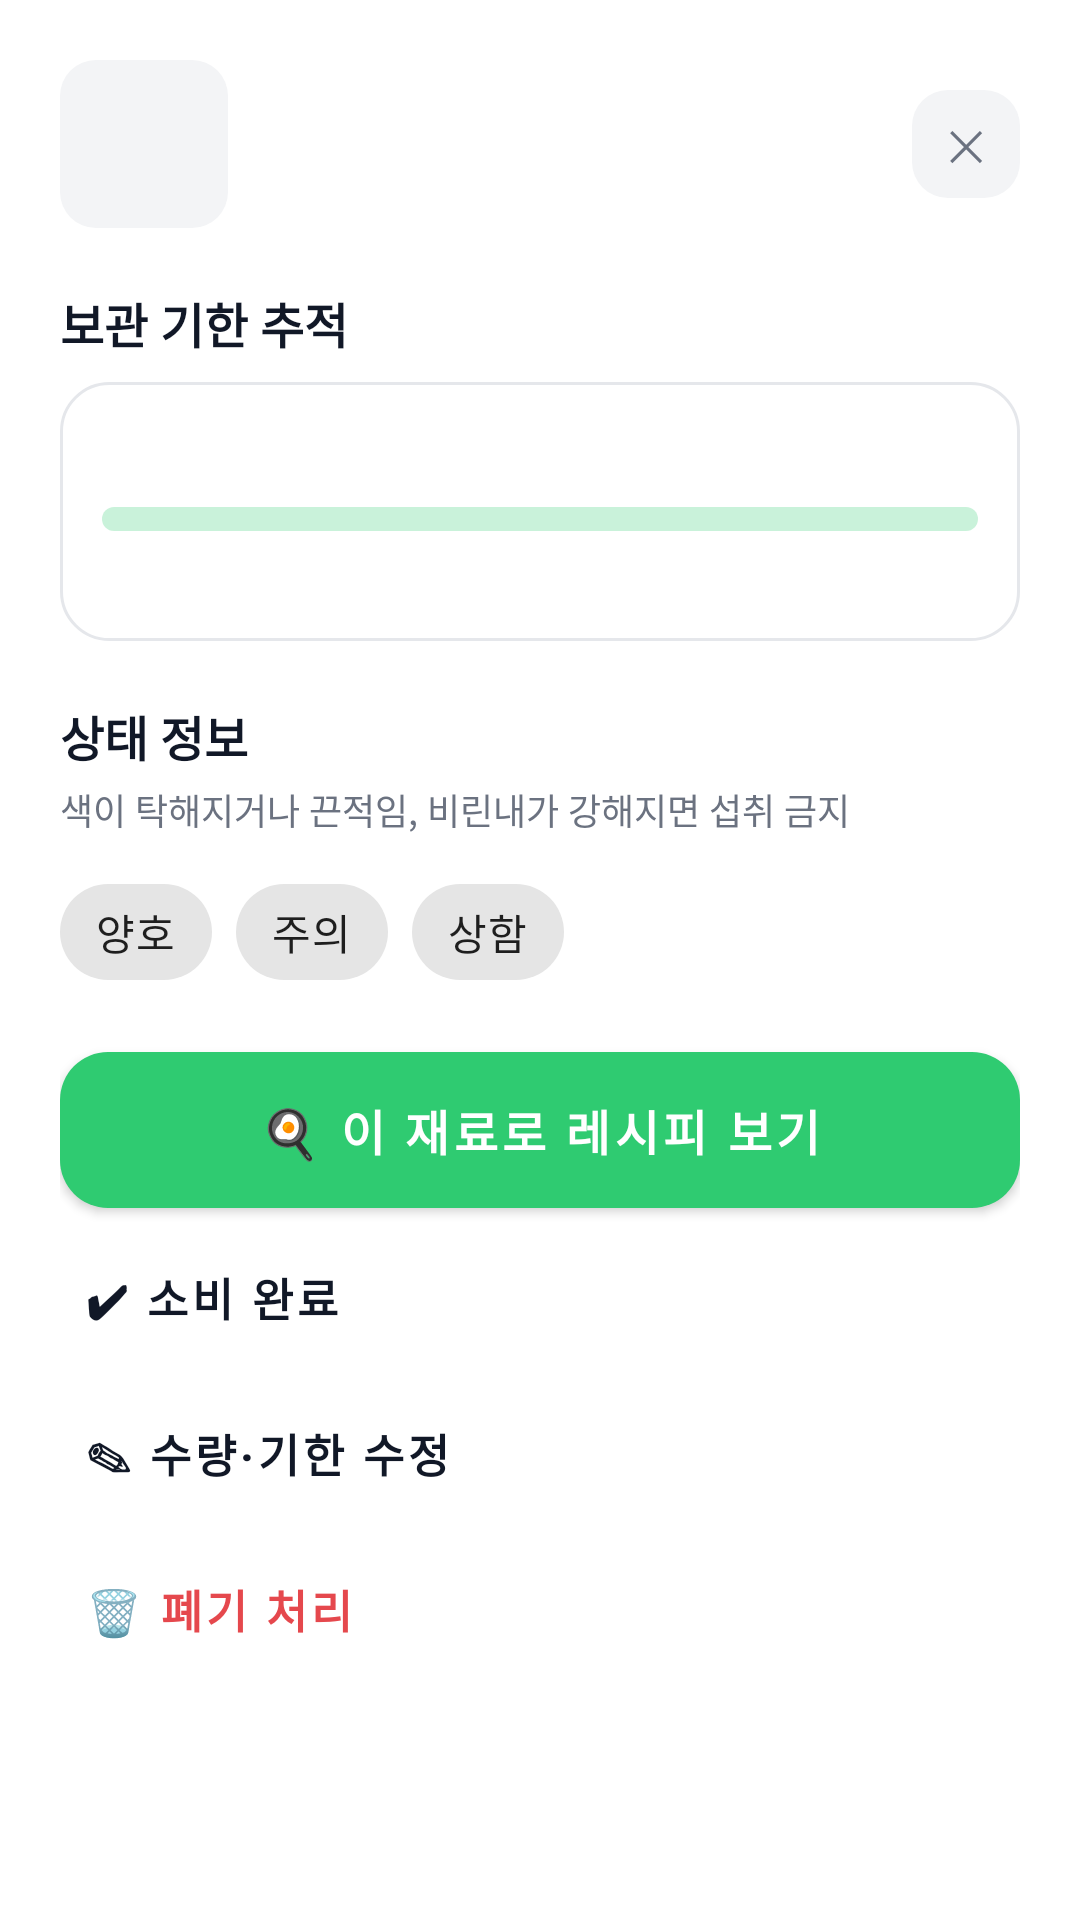

This screen was rendered from an Android layout file. Write that file and the resources it references.
<!-- AndroidManifest.xml: application theme Theme.SaveFood -->
<!-- res/layout/sheet_food_menu.xml -->
<?xml version="1.0" encoding="utf-8"?>
<androidx.core.widget.NestedScrollView xmlns:android="http://schemas.android.com/apk/res/android"
    xmlns:app="http://schemas.android.com/apk/res-auto"
    android:layout_width="match_parent"
    android:layout_height="wrap_content">

    <LinearLayout
        android:layout_width="match_parent"
        android:layout_height="wrap_content"
        android:orientation="vertical"
        android:padding="20dp">

        
        <LinearLayout
            android:layout_width="match_parent"
            android:layout_height="wrap_content"
            android:gravity="center_vertical"
            android:orientation="horizontal">

            <TextView
                android:id="@+id/tv_emoji"
                android:layout_width="56dp"
                android:layout_height="56dp"
                android:background="@drawable/bg_emoji"
                android:gravity="center"
                android:textSize="28sp" />

            <LinearLayout
                android:layout_width="0dp"
                android:layout_height="wrap_content"
                android:layout_marginStart="12dp"
                android:layout_weight="1"
                android:orientation="vertical">

                <TextView
                    android:id="@+id/tv_name"
                    android:layout_width="wrap_content"
                    android:layout_height="wrap_content"
                    android:textColor="@color/text_primary"
                    android:textSize="20sp"
                    android:textStyle="bold" />

                <LinearLayout
                    android:layout_width="wrap_content"
                    android:layout_height="wrap_content"
                    android:layout_marginTop="4dp"
                    android:gravity="center_vertical"
                    android:orientation="horizontal">

                    <TextView
                        android:id="@+id/tv_location"
                        style="@style/SaveFood.Caption"
                        android:layout_width="wrap_content"
                        android:layout_height="wrap_content" />

                    <TextView
                        android:id="@+id/tv_badge"
                        android:layout_width="wrap_content"
                        android:layout_height="wrap_content"
                        android:layout_marginStart="8dp"
                        android:paddingHorizontal="10dp"
                        android:paddingVertical="4dp"
                        android:textSize="12sp"
                        android:textStyle="bold" />
                </LinearLayout>
            </LinearLayout>

            <TextView
                android:id="@+id/btn_close"
                android:layout_width="36dp"
                android:layout_height="36dp"
                android:background="@drawable/bg_emoji"
                android:gravity="center"
                android:text="✕"
                android:textColor="@color/text_secondary" />
        </LinearLayout>

        
        <TextView
            style="@style/SaveFood.Title"
            android:layout_width="wrap_content"
            android:layout_height="wrap_content"
            android:layout_marginTop="20dp"
            android:text="보관 기한 추적" />

        <LinearLayout
            android:layout_width="match_parent"
            android:layout_height="wrap_content"
            android:layout_marginTop="8dp"
            android:background="@drawable/bg_card"
            android:orientation="vertical"
            android:padding="14dp">

            <TextView
                android:id="@+id/tv_expiry"
                android:layout_width="wrap_content"
                android:layout_height="wrap_content"
                android:textSize="13sp"
                android:textStyle="bold" />

            <com.google.android.material.progressindicator.LinearProgressIndicator
                android:id="@+id/progress"
                android:layout_width="match_parent"
                android:layout_height="wrap_content"
                android:layout_marginTop="10dp"
                android:max="100"
                app:trackCornerRadius="4dp"
                app:trackThickness="8dp" />

            <LinearLayout
                android:layout_width="match_parent"
                android:layout_height="wrap_content"
                android:layout_marginTop="8dp"
                android:orientation="horizontal">

                <TextView
                    android:id="@+id/tv_registered"
                    style="@style/SaveFood.Caption"
                    android:layout_width="0dp"
                    android:layout_height="wrap_content"
                    android:layout_weight="1"
                    android:textSize="11sp" />

                <TextView
                    android:id="@+id/tv_today"
                    android:layout_width="0dp"
                    android:layout_height="wrap_content"
                    android:layout_weight="1"
                    android:gravity="center"
                    android:textColor="@color/green_dark"
                    android:textSize="11sp"
                    android:textStyle="bold" />

                <TextView
                    android:id="@+id/tv_expiry_date"
                    style="@style/SaveFood.Caption"
                    android:layout_width="0dp"
                    android:layout_height="wrap_content"
                    android:layout_weight="1"
                    android:gravity="end"
                    android:textSize="11sp" />
            </LinearLayout>
        </LinearLayout>

        
        <TextView
            style="@style/SaveFood.Title"
            android:layout_width="wrap_content"
            android:layout_height="wrap_content"
            android:layout_marginTop="20dp"
            android:text="상태 정보" />

        <TextView
            style="@style/SaveFood.Caption"
            android:layout_width="wrap_content"
            android:layout_height="wrap_content"
            android:layout_marginTop="4dp"
            android:text="색이 탁해지거나 끈적임, 비린내가 강해지면 섭취 금지" />

        <com.google.android.material.chip.ChipGroup
            android:id="@+id/chips_status"
            android:layout_width="match_parent"
            android:layout_height="wrap_content"
            android:layout_marginTop="8dp"
            app:selectionRequired="true"
            app:singleSelection="true">

            <com.google.android.material.chip.Chip
                android:id="@+id/chip_good"
                style="@style/Widget.MaterialComponents.Chip.Choice"
                android:layout_width="wrap_content"
                android:layout_height="wrap_content"
                android:text="양호" />

            <com.google.android.material.chip.Chip
                android:id="@+id/chip_warn"
                style="@style/Widget.MaterialComponents.Chip.Choice"
                android:layout_width="wrap_content"
                android:layout_height="wrap_content"
                android:text="주의" />

            <com.google.android.material.chip.Chip
                android:id="@+id/chip_bad"
                style="@style/Widget.MaterialComponents.Chip.Choice"
                android:layout_width="wrap_content"
                android:layout_height="wrap_content"
                android:text="상함" />
        </com.google.android.material.chip.ChipGroup>

        
        <com.google.android.material.button.MaterialButton
            android:id="@+id/btn_recipe"
            style="@style/Widget.SaveFood.Button"
            android:layout_width="match_parent"
            android:layout_height="wrap_content"
            android:layout_marginTop="16dp"
            android:text="🍳 이 재료로 레시피 보기" />

        <com.google.android.material.button.MaterialButton
            android:id="@+id/btn_consumed"
            style="@style/Widget.SaveFood.MenuRow"
            android:layout_width="match_parent"
            android:layout_height="wrap_content"
            android:layout_marginTop="4dp"
            android:text="✔ 소비 완료" />

        <com.google.android.material.button.MaterialButton
            android:id="@+id/btn_edit"
            style="@style/Widget.SaveFood.MenuRow"
            android:layout_width="match_parent"
            android:layout_height="wrap_content"
            android:text="✎ 수량·기한 수정" />

        <com.google.android.material.button.MaterialButton
            android:id="@+id/btn_discard"
            style="@style/Widget.SaveFood.MenuRow"
            android:layout_width="match_parent"
            android:layout_height="wrap_content"
            android:text="🗑 폐기 처리"
            android:textColor="@color/red" />
    </LinearLayout>
</androidx.core.widget.NestedScrollView>
<!-- resources referenced by this layout -->
<resources>
  <color name="green_dark">#1E9E55</color>
  <color name="red">#E5484D</color>
  <color name="text_primary">#111827</color>
  <color name="text_secondary">#6B7280</color>
  <!-- drawable bg_card (drawable) -->
  <?xml version="1.0" encoding="utf-8"?>
  <shape xmlns:android="http://schemas.android.com/apk/res/android" android:shape="rectangle">
      <solid android:color="@color/white" />
      <stroke android:width="1dp" android:color="@color/border" />
      <corners android:radius="16dp" />
  </shape>
  <!-- drawable bg_emoji (drawable) -->
  <?xml version="1.0" encoding="utf-8"?>
  <shape xmlns:android="http://schemas.android.com/apk/res/android" android:shape="rectangle">
      <solid android:color="@color/bg_gray" />
      
      <corners android:radius="12dp" />
  </shape>
  <style name="SaveFood.Caption">
          <item name="android:textSize">12sp</item>
          <item name="android:textColor">@color/text_secondary</item>
      </style>
  <style name="SaveFood.Title">
          <item name="android:textSize">16sp</item>
          <item name="android:textStyle">bold</item>
          <item name="android:textColor">@color/text_primary</item>
      </style>
  <style name="Widget.SaveFood.Button" parent="Widget.MaterialComponents.Button">
          <item name="android:minHeight">52dp</item>
          <item name="cornerRadius">16dp</item>
          <item name="android:textSize">16sp</item>
          <item name="android:textStyle">bold</item>
          <item name="android:insetTop">0dp</item>
          <item name="android:insetBottom">0dp</item>
      </style>
  <style name="Widget.SaveFood.MenuRow" parent="Widget.MaterialComponents.Button.TextButton">
          <item name="android:minHeight">52dp</item>
          <item name="android:gravity">center_vertical|start</item>
          <item name="android:textColor">@color/text_primary</item>
          <item name="android:textSize">15sp</item>
          <item name="android:textStyle">bold</item>
      </style>
  <style name="Theme.SaveFood" parent="Theme.MaterialComponents.Light.NoActionBar">
          <item name="colorPrimary">@color/green</item>
          <item name="colorPrimaryDark">@color/green_dark</item>
          <item name="colorOnPrimary">@color/white</item>
          <item name="colorSecondary">@color/green</item>
          <item name="android:statusBarColor">@color/white</item>
          <item name="android:windowLightStatusBar">true</item>
          <item name="android:windowBackground">@color/white</item>
          <item name="android:textColorPrimary">@color/text_primary</item>
          <item name="bottomSheetDialogTheme">@style/ThemeOverlay.SaveFood.BottomSheetDialog</item>
      </style>
  <color name="white">#FFFFFF</color>
  <color name="border">#E5E7EB</color>
  <color name="bg_gray">#F3F4F6</color>
  <color name="green">#2FCB71</color>
  <style name="ThemeOverlay.SaveFood.BottomSheetDialog" parent="ThemeOverlay.MaterialComponents.BottomSheetDialog">
          <item name="bottomSheetStyle">@style/Widget.SaveFood.BottomSheet</item>
      </style>
  <style name="Widget.SaveFood.BottomSheet" parent="Widget.MaterialComponents.BottomSheet.Modal">
          <item name="backgroundTint">@color/white</item>
          <item name="shapeAppearanceOverlay">@style/ShapeAppearance.SaveFood.TopRounded</item>
      </style>
  <style name="ShapeAppearance.SaveFood.TopRounded" parent="">
          <item name="cornerFamily">rounded</item>
          <item name="cornerSizeTopLeft">24dp</item>
          <item name="cornerSizeTopRight">24dp</item>
          <item name="cornerSizeBottomLeft">0dp</item>
          <item name="cornerSizeBottomRight">0dp</item>
      </style>
</resources>
